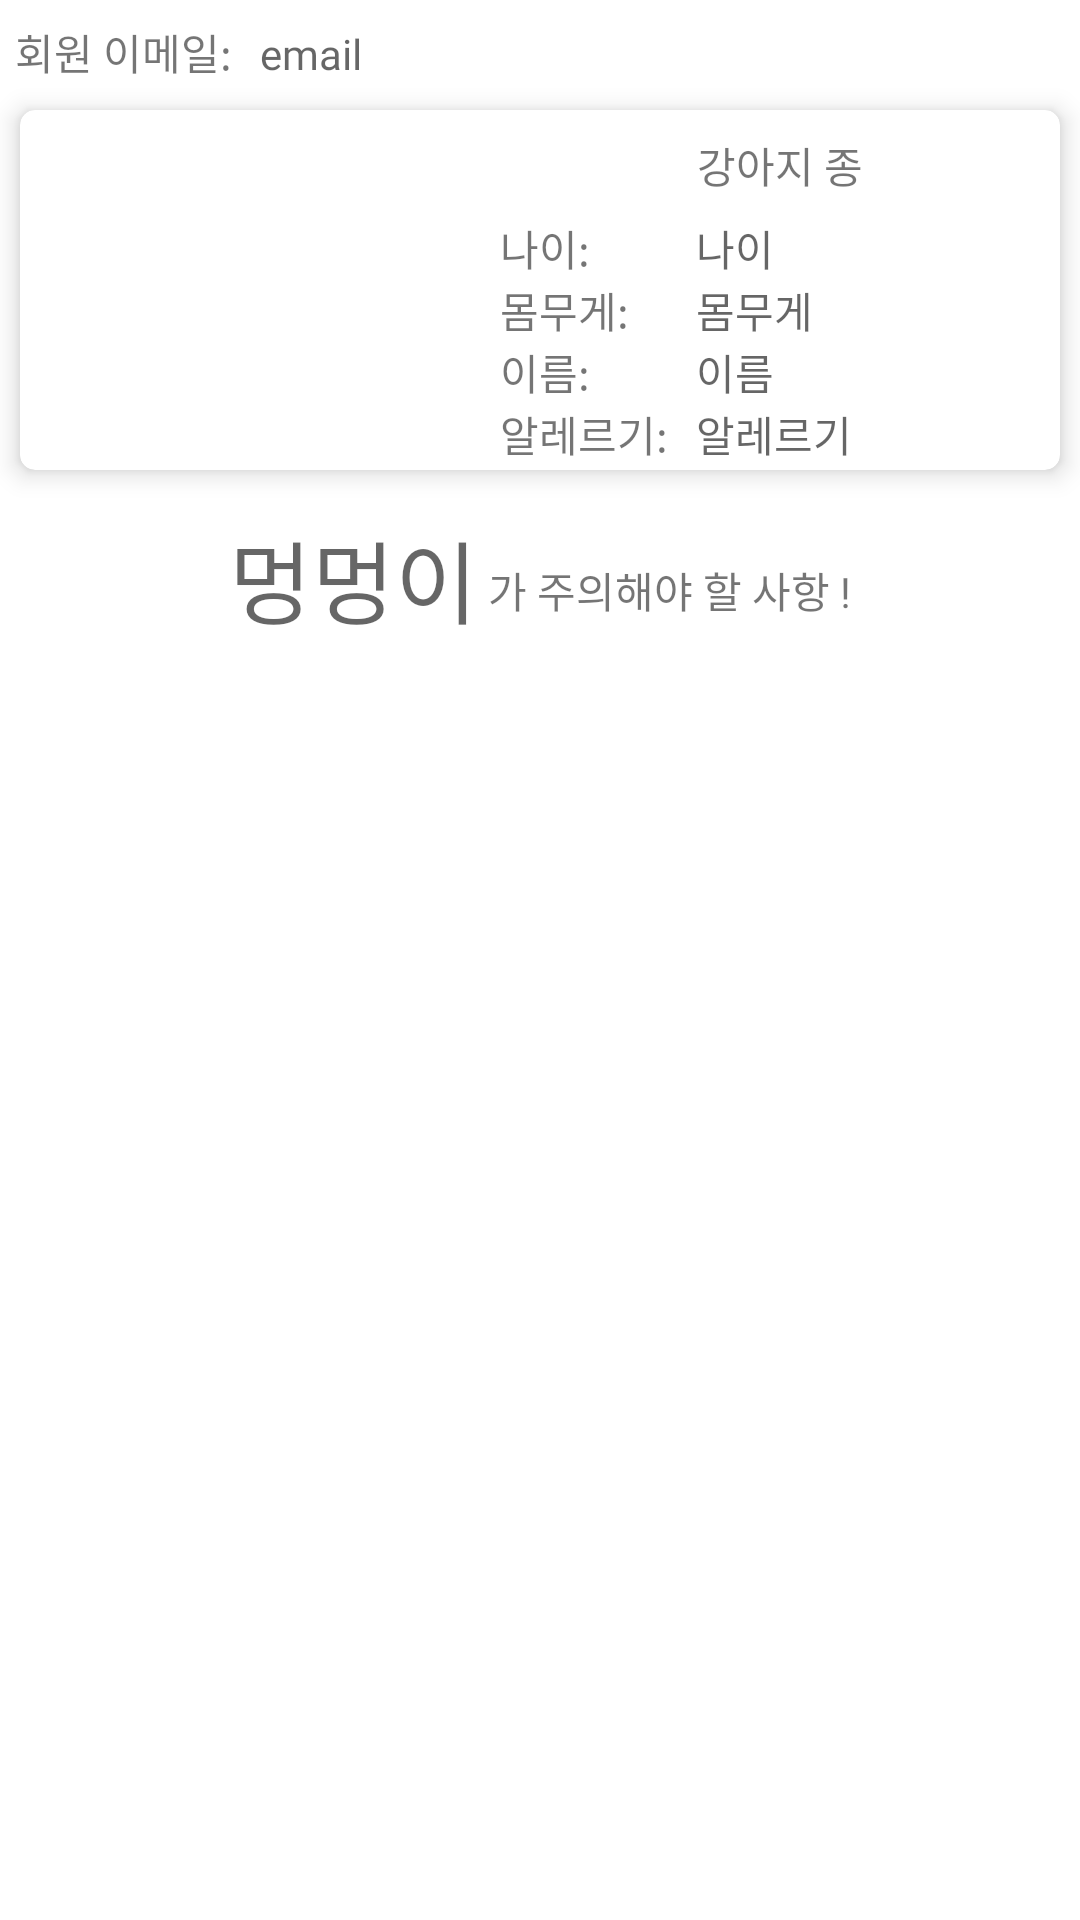

Reconstruct the res/layout file that produces this screen, plus the resources it refers to.
<!-- AndroidManifest.xml: application theme Theme.Logintest -->
<!-- res/layout/fragment_my.xml -->
<?xml version="1.0" encoding="utf-8"?>
<LinearLayout
    xmlns:android="http://schemas.android.com/apk/res/android"
    xmlns:app="http://schemas.android.com/apk/res-auto"
    xmlns:tools="http://schemas.android.com/tools"
    android:layout_width="match_parent"
    android:layout_height="match_parent"
    android:orientation="vertical"
    tools:context=".ui.My.MyFragment">

    <LinearLayout
        android:layout_width="wrap_content"
        android:layout_height="wrap_content"
        android:layout_marginLeft="5dp"
        android:orientation="horizontal">

        <TextView
            android:id="@+id/email"
            android:layout_width="wrap_content"
            android:layout_height="wrap_content"
            android:layout_marginTop="7dp"
            android:ems="5"
            android:text="회원 이메일:"
            android:fontFamily="@font/gmarkersansttfmedium"/>

        <TextView
            android:id="@+id/emailEt"
            android:layout_width="wrap_content"
            android:layout_height="wrap_content"
            android:layout_marginTop="7dp"
            android:hint="email"
            android:fontFamily="@font/gmarkersansttfmedium"/>


    </LinearLayout>




    <androidx.cardview.widget.CardView
        android:layout_width="match_parent"
        android:layout_height="wrap_content"
        app:cardBackgroundColor="#FFFFFFFF"
        app:cardCornerRadius="5dp"
        app:cardElevation="5dp"
        app:cardUseCompatPadding="true">

        <LinearLayout
            android:layout_width="wrap_content"
            android:layout_height="wrap_content"
            android:orientation="horizontal">

            <ImageView
                android:id="@+id/imageView"
                android:layout_width="100dp"
                android:layout_height="100dp"
                android:layout_marginLeft="30dp"
                android:layout_marginTop="10dp"
                android:layout_marginBottom="10dp"
                tools:srcCompat="@drawable/image" />

            <LinearLayout
                android:layout_width="match_parent"
                android:layout_height="match_parent"
                android:layout_marginLeft="30dp"
                android:orientation="vertical">

                <TextView
                    android:id="@+id/txttype"
                    android:layout_width="wrap_content"
                    android:layout_height="wrap_content"
                    android:layout_gravity="center"
                    android:layout_marginTop="8dp"
                    android:text="강아지 종"
                    android:fontFamily="@font/gmarkersansttfmedium"/>
                <LinearLayout
                    android:layout_width="wrap_content"
                    android:orientation="vertical"
                    android:layout_marginTop="7dp"
                    android:layout_height="wrap_content">

                <LinearLayout
                    android:layout_width="wrap_content"
                    android:orientation="horizontal"
                    android:layout_height="wrap_content">

                <TextView
                    android:id="@+id/dog_age2"
                    android:layout_width="wrap_content"
                    android:layout_height="wrap_content"
                    android:inputType="textPersonName"
                    android:ems="4"
                    android:layout_gravity="center"
                    android:text="나이:"
                    android:fontFamily="@font/gmarkersansttfmedium"/>

                    <TextView
                        android:id="@+id/dog_age"
                        android:layout_width="wrap_content"
                        android:layout_height="wrap_content"
                        android:inputType="textPersonName"
                        android:layout_gravity="center"
                        android:hint="나이"
                        android:fontFamily="@font/gmarkersansttfmedium"/>


                </LinearLayout>

                <LinearLayout
                    android:layout_width="wrap_content"
                    android:orientation="horizontal"
                    android:layout_height="wrap_content">

                    <TextView
                        android:id="@+id/dog_weight2"
                        android:layout_width="wrap_content"
                        android:layout_height="wrap_content"
                        android:inputType="textPersonName"
                        android:ems="4"
                        android:layout_gravity="center"
                        android:text="몸무게:"
                        android:fontFamily="@font/gmarkersansttfmedium"/>

                <TextView
                    android:id="@+id/dog_weight"
                    android:layout_width="wrap_content"
                    android:layout_height="wrap_content"
                    android:inputType="textPersonName"
                    android:layout_gravity="center"
                    android:hint="몸무게"
                    android:fontFamily="@font/gmarkersansttfmedium"/>
                </LinearLayout>

                <LinearLayout
                    android:layout_width="wrap_content"
                    android:orientation="horizontal"
                    android:layout_height="wrap_content">

                    <TextView
                        android:id="@+id/nameEt2"
                        android:layout_width="wrap_content"
                        android:layout_height="wrap_content"
                        android:inputType="textPersonName"
                        android:ems="4"
                        android:layout_gravity="center"
                        android:text="이름:"
                        android:fontFamily="@font/gmarkersansttfmedium"/>

                <TextView
                    android:id="@+id/nameEt"
                    android:layout_width="wrap_content"
                    android:layout_height="wrap_content"
                    android:layout_gravity="center"
                    android:ems="10"
                    android:inputType="textPersonName"
                    android:hint="이름"
                    android:fontFamily="@font/gmarkersansttfmedium"/>
                </LinearLayout>


                <LinearLayout
                    android:layout_width="wrap_content"
                    android:orientation="horizontal"
                    android:layout_height="wrap_content">

                    <TextView
                        android:id="@+id/care2"
                        android:layout_width="wrap_content"
                        android:layout_height="wrap_content"
                        android:inputType="textPersonName"
                        android:ems="4"
                        android:layout_gravity="center"
                        android:text="알레르기:"
                        android:fontFamily="@font/gmarkersansttfmedium"/>


                <TextView
                    android:id="@+id/care"
                    android:layout_width="wrap_content"
                    android:layout_height="wrap_content"
                    android:layout_gravity="center"
                    android:hint="알레르기"
                    android:fontFamily="@font/gmarkersansttfmedium"/>
                </LinearLayout>

                </LinearLayout>


            </LinearLayout>
        </LinearLayout>

    </androidx.cardview.widget.CardView>

    <LinearLayout
        android:layout_width="wrap_content"
        android:layout_height="wrap_content"
        android:layout_marginTop="5dp"
        android:layout_gravity="center"
        android:orientation="horizontal">

        <TextView
            android:id="@+id/mungname"
            android:layout_width="wrap_content"
            android:layout_height="wrap_content"
            android:textSize="30dp"
            android:fontFamily="@font/gmarkersansttfmedium"
            android:hint="멍멍이" />

        <TextView
            android:id="@+id/text2"
            android:layout_width="wrap_content"
            android:layout_height="wrap_content"
            android:fontFamily="@font/gmarkersansttfmedium"
            android:text=" 가 주의해야 할 사항 !" />

    </LinearLayout>

    <LinearLayout
        android:id="@+id/layoutppp"
        android:layout_width="match_parent"
        android:orientation="vertical"
        android:layout_height="match_parent">

    </LinearLayout>

</LinearLayout>
<!-- resources referenced by this layout -->
<resources>
  <!-- drawable image: jpg bitmap (drawable-v24, 28379 bytes) -->
  <style name="Theme.Logintest" parent="Theme.MaterialComponents.DayNight.DarkActionBar">
          
          <item name="colorPrimary">#A79C8E</item>
          <item name="colorPrimaryVariant">#F8ECC9</item>
          <item name="colorOnPrimary">@color/white</item>
          
          <item name="colorSecondary">@color/teal_200</item>
          <item name="colorSecondaryVariant">@color/teal_700</item>
          <item name="colorOnSecondary">@color/black</item>
          
          <item name="android:statusBarColor" tools:targetApi="l">#80776D</item>
          
      </style>
  <color name="white">#FFFFFFFF</color>
  <color name="teal_200">#FF03DAC5</color>
  <color name="teal_700">#FF018786</color>
  <color name="black">#FF000000</color>
</resources>
